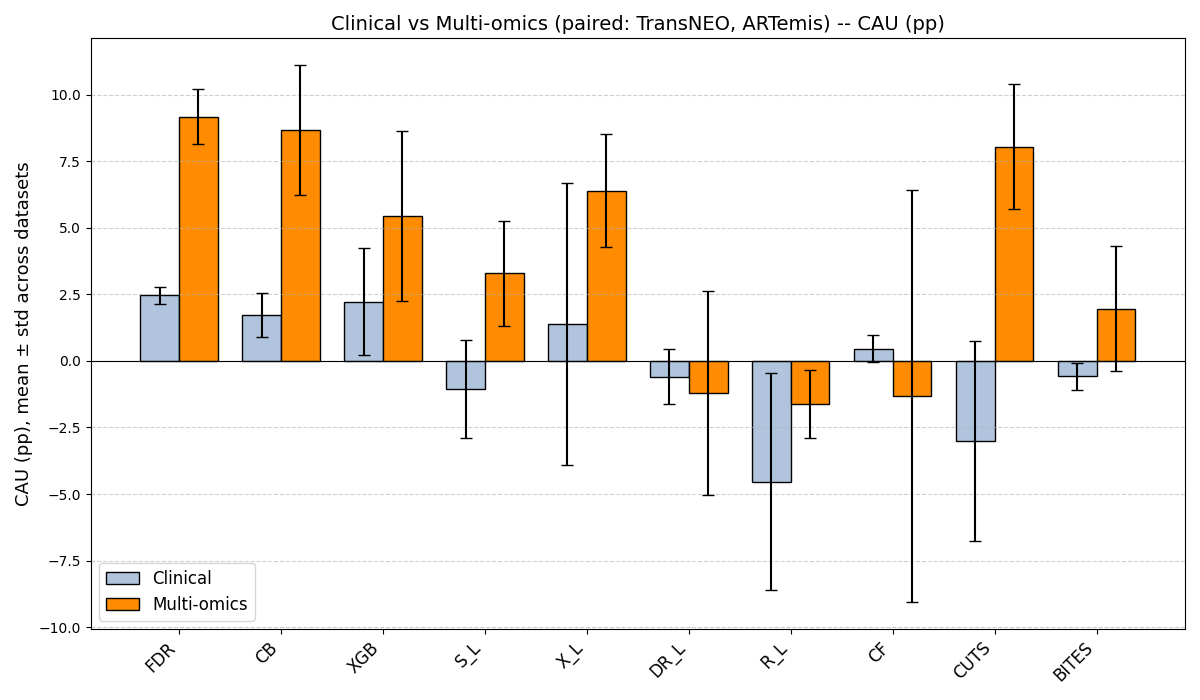

Values plotted in this chart, from the file beside it:
Method, Clinical_mean, Clinical_std, Clinical_N_Datasets, Multiomics_mean, Multiomics_std, Multiomics_N_Datasets, Multiomics_minus_Clinical, Multiomics_minus_Clinical_std
FDR, 2.46, 0.33, 2, 9.18, 1.03, 2, 6.72, 0.7
CB, 1.72, 0.82, 2, 8.67, 2.44, 2, 6.95, 3.26
XGB, 2.22, 2.01, 2, 5.44, 3.19, 2, 3.22, 1.18
S_L, -1.06, 1.86, 2, 3.29, 1.97, 2, 4.35, 3.83
X_L, 1.39, 5.3, 2, 6.4, 2.14, 2, 5.01, 7.44
DR_L, -0.59, 1.02, 2, -1.21, 3.82, 2, -0.62, 2.79
R_L, -4.53, 4.07, 2, -1.61, 1.28, 2, 2.92, 5.35
CF, 0.46, 0.5, 2, -1.32, 7.75, 2, -1.78, 8.24
CUTS, -3.01, 3.77, 2, 8.05, 2.36, 2, 11.06, 1.41
BITES, -0.59, 0.49, 2, 1.96, 2.35, 2, 2.55, 2.83
